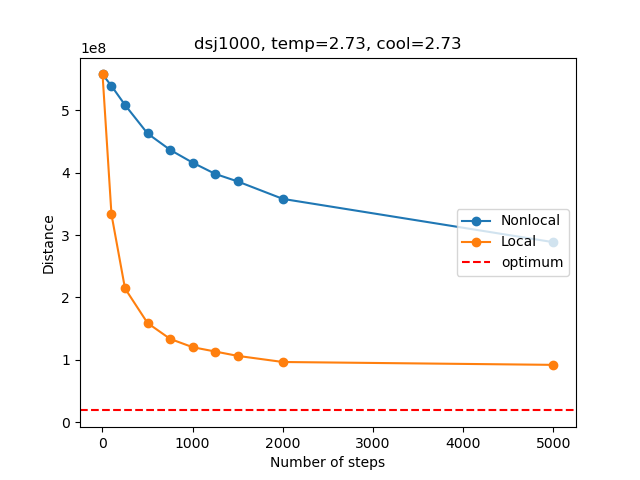

Values plotted in this chart, from the file beside it:
, Num_steps, Time_non, Distance_non, Time_loc, Distance_loc
0, 1, 0.0, 557634042, 0.0, 557634042
1, 100, 0.007721, 539122946, 33.73, 333001732
2, 250, 0.01978, 508606270, 84.56, 214267186
3, 500, 0.0396, 462875803, 169.5, 158804166
4, 750, 0.05941, 436593477, 254.8, 133372761
5, 1000, 0.07925, 416059397, 339.7, 120051501
6, 1250, 0.09894, 398029076, 423.9, 113088990
7, 1500, 0.1186, 385883751, 508.4, 106095277
8, 2000, 0.1575, 357930087, 677.4, 96304229
9, 5000, 0.3877, 288463896, 1708, 91699473
